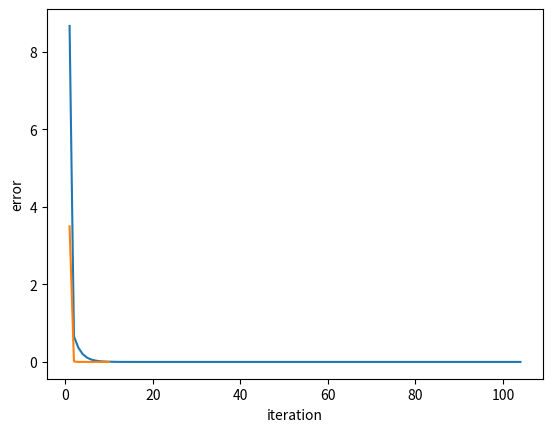

Reproduce this figure in Python.
import math
import random
from typing import Tuple, List, Sequence
from dataclasses import dataclass

import matplotlib.pyplot as plt

MIN_ERROR = 1.0e-27  # Минимальная ошибка для остановки обучени
TRAINING_SPEED = 0.01  # Скорость обучения нейронной сети


@dataclass(frozen=True)
class TrainingResult:
    w: List[float]
    T: float
    data_for_drawing: Tuple[List[int], List[float]]
    epochs: int


def func(x: float, a: int, b: int, d: float) -> float:
    return a * math.sin(b * x) + d


def calculate_output(
    nn_inputs: int, w: Sequence[float], t: float, training_outputs: Sequence[float], offset: int
) -> float:
    output = 0
    for j in range(nn_inputs):
        output += w[j] * training_outputs[j + offset]
    return output - t


def training_nn(
    nn_inputs: int, training_outputs: Sequence[float], is_adaptive_training_speed: bool = False
) -> TrainingResult:
    w = [random.uniform(0, 1) for _ in range(nn_inputs)]  # Веса
    T = random.uniform(0.5, 1)  # Порог
    data_for_drawing = ([], [])  # Данные для рисования графика
    training_speed = TRAINING_SPEED

    error, iteration, epochs = 1, 0, 0

    while error > MIN_ERROR:
        error = 0

        for i in range(len(training_outputs) - nn_inputs):
            if is_adaptive_training_speed:
                # Получение адаптивного шага обучения, лаб 2 формула(10)
                temp = 0
                for j in range(nn_inputs):
                    temp += training_outputs[i + j] ** 2
                training_speed = 1 / (1 + temp)

            # Получение выходного значения нейронной сети, формула(1.2)
            output = calculate_output(nn_inputs, w, T, training_outputs, i)

            # Обновление весов нейронной сети, формула(1.7)
            for j in range(nn_inputs):
                ideal_output = training_outputs[i + nn_inputs]
                w[j] -= training_speed * (output - ideal_output) * training_outputs[i + j]

            # Обновление порога нейронной сети, формула(1.8)
            T += training_speed * (output - training_outputs[i + nn_inputs])

            # Обновление среднеквадратичной ошибки нейронной сети, формула(1.3)
            error += (output - training_outputs[i + nn_inputs]) ** 2

        error /= len(training_outputs) - nn_inputs

        epochs += 1
        iteration += 1

        data_for_drawing[0].append(iteration)
        data_for_drawing[1].append(error)

    return TrainingResult(w, T, data_for_drawing, epochs)


def draw_graph(x_data: List[int], y_data: List[float]) -> None:
    plt.plot(x_data, y_data)
    plt.ylabel('error')
    plt.xlabel('iteration')
    plt.show()


def print_nn_output(w: List[float], t: float, ideal_outputs: List[float], nn_inputs: int) -> None:
    print(f"{'Reference value':<22}{'Receive value':<23}{'Deviation'}")

    for i in range(len(ideal_outputs) - nn_inputs):
        output = calculate_output(nn_inputs, w, t, ideal_outputs, i)
        print(f"{ideal_outputs[i+nn_inputs]:<20}  {output: <21}  {(ideal_outputs[i+nn_inputs] - output)}")


def print_nn_work_report(
    training_result: TrainingResult, nn_inputs: int, training_outputs: List[float], testing_outputs: List[float]
) -> None:
    draw_graph(*training_result.data_for_drawing)

    print("Training result:")
    print(f"Training epochs: {training_result.epochs}")
    print(f"Weight: {training_result.w}, T: {training_result.T}")
    print_nn_output(training_result.w, training_result.T, training_outputs, nn_inputs)

    print("\nTesting result:")
    print_nn_output(training_result.w, training_result.T, testing_outputs, nn_inputs)


def main():
    a, b, d = 3, 7, 0.3
    nn_inputs = 5  # Количество входных значений(входов)

    training_values, testing_values = 30, 15  # Количество значений функции для обучения и прогнозирования
    step = 0.1  # Шаг табуляции функции

    training_outputs = [func(i * step, a, b, d) for i in range(training_values)]
    testing_outputs = [func(i * step, a, b, d) for i in range(training_values, training_values + testing_values)]
    try:
        training_result = training_nn(nn_inputs, training_outputs, False)
    except OverflowError:
        return print("The neural network is divergent, the learning speed is too fast, reduce it")

    print("Without adaptive training speed")
    print_nn_work_report(training_result, nn_inputs, training_outputs, testing_outputs)

    training_result = training_nn(nn_inputs, training_outputs, True)
    print("With adaptive training speed")
    print_nn_work_report(training_result, nn_inputs, training_outputs, testing_outputs)


if __name__ == "__main__":
    main()
